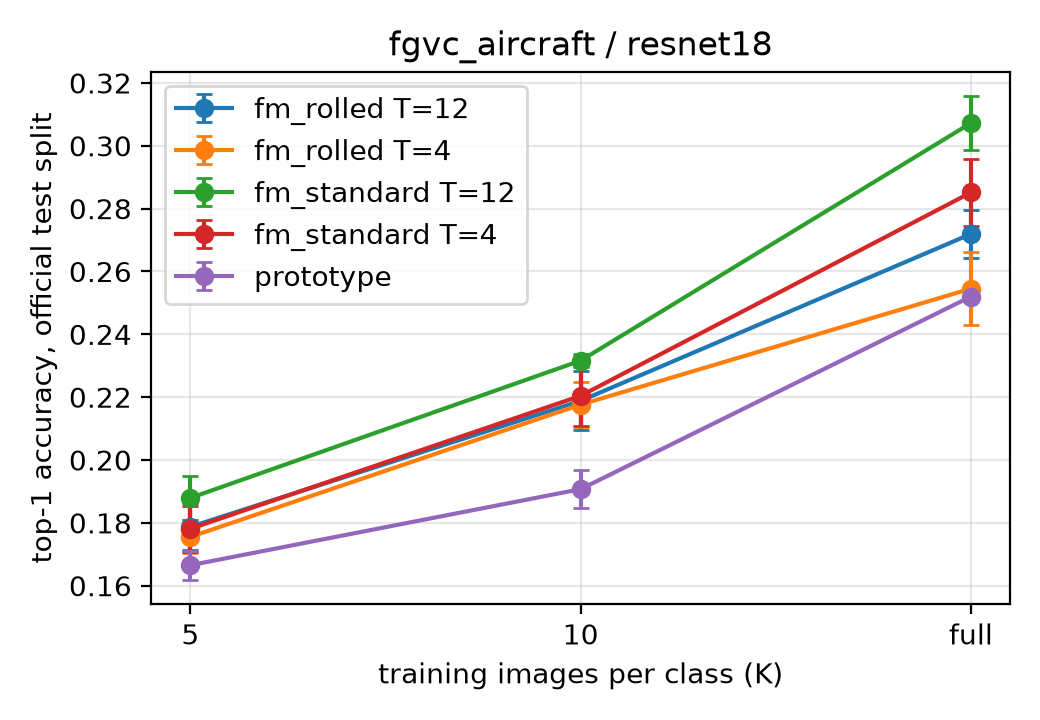

The data file committed next to this chart (first rows):
head, k, top1, std
fm_rolled T=12, 5, 0.1787, 0.007509
fm_rolled T=12, 10, 0.2188, 0.009365
fm_rolled T=12, full, 0.2719, 0.007509
fm_rolled T=4, 5, 0.1755, 0.005257
fm_rolled T=4, 10, 0.2176, 0.007203
fm_rolled T=4, full, 0.2545, 0.01164
fm_standard T=12, 5, 0.1879, 0.006929
fm_standard T=12, 10, 0.2316, 0.002100
fm_standard T=12, full, 0.3072, 0.008555
fm_standard T=4, 5, 0.1781, 0.007302
fm_standard T=4, 10, 0.2204, 0.009451
fm_standard T=4, full, 0.2851, 0.01078
prototype, 5, 0.1665, 0.004619
prototype, 10, 0.1907, 0.006092
prototype, full, 0.252, 
